Run: headless pygame with SDL's dummy video driver; simulated clock (each Clock.tick advances the game by its frame time, no real sleeping); random seed 0; keys injected as events and as key.get_pressed() state; no mouse input.
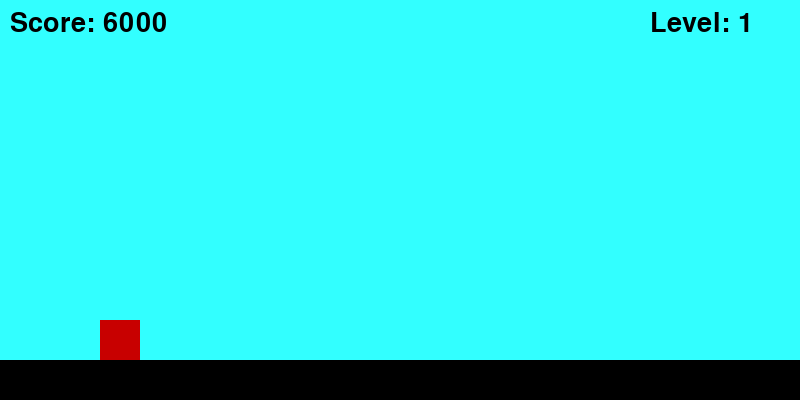
Frame 1 of 2 · flips 1–60 · no input
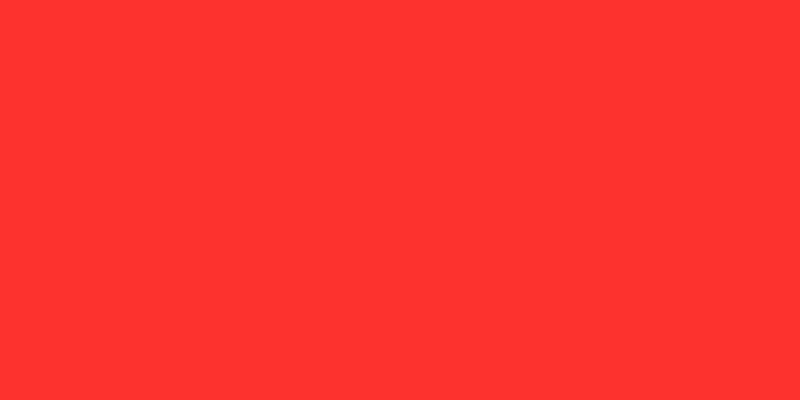
Frame 2 of 2 · flips 61–180 · tapped SPACE, RETURN · held RIGHT (→), D (game ended)

The pygame program that drew these frames:

import pygame
import sys
import random

pygame.init()

# Window
WIDTH, HEIGHT = 800, 400
screen = pygame.display.set_mode((WIDTH, HEIGHT))
pygame.display.set_caption("Mini Geometry Dash Deluxe")

clock = pygame.time.Clock()
font = pygame.font.SysFont(None, 40)

# Colors
COLORS = [(255, 50, 50), (50, 255, 50), (50, 50, 255),
          (255, 255, 50), (255, 50, 255), (50, 255, 255)]

# Characters (different colors)
CHARACTERS = [(200, 0, 0), (0, 200, 0), (0, 0, 200), (200, 200, 0), (200, 0, 200)]

# Player
player_size = 40
player_color = CHARACTERS[0]
player = pygame.Rect(100, HEIGHT - 100, player_size, player_size)
player_vel_y = 0
gravity = 0.8
jump_power = -15
on_ground = False

# Obstacles
obstacles = []
obstacle_timer = 0
obstacle_speed = 100

# Score and Level
score = 0
level = 1
level_length = 100000  # How long each level lasts

# Game loop
running = True
while running:
    clock.tick(60)
    screen.fill(random.choice(COLORS))  # Random background color each frame
    
    #  Update Score
    score +=100 
    if score % level_length == 0:
        level += 1
        # Change character each level
        player_color = random.choice(CHARACTERS)
        obstacle_speed += 1  # Increase difficulty

    # Events
    for event in pygame.event.get():
        if event.type == pygame.QUIT:
            pygame.quit()
            sys.exit()
        if event.type == pygame.KEYDOWN:
            if event.key == pygame.K_SPACE and on_ground:
                player_vel_y = jump_power

    # Gravity
    player_vel_y += gravity
    player.y += player_vel_y

    # Ground collision
    if player.bottom >= HEIGHT - 40:
        player.bottom = HEIGHT - 40
        player_vel_y = 0
        on_ground = True
    else:
        on_ground = False

    # Spawn obstacles
    obstacle_timer += 1
    if obstacle_timer > 60:
        obstacles.append(pygame.Rect(WIDTH, HEIGHT - 80, 40, 40))
        obstacle_timer = 0

    # Move obstacles
    for obs in obstacles:
        obs.x -= obstacle_speed

    # Remove off-screen obstacles
    obstacles = [obs for obs in obstacles if obs.x > -50]

    # Collision
    for obs in obstacles:
        if player.colliderect(obs):
            print("Game Over! Score:", score)
            pygame.quit()
            sys.exit()

    # Draw ground
    pygame.draw.rect(screen, (0, 0, 0), (0, HEIGHT - 40, WIDTH, 40))
    
    # Draw player
    pygame.draw.rect(screen, player_color, player)
    
    # Draw obstacles
    for obs in obstacles:
        pygame.draw.rect(screen, random.choice(COLORS), obs)
    
    # Draw score and level
    score_text = font.render(f"Score: {score}", True, (0, 0, 0))
    level_text = font.render(f"Level: {level}", True, (0, 0, 0))
    screen.blit(score_text, (10, 10))
    screen.blit(level_text, (WIDTH - 150, 10))
    
    pygame.display.flip()   
